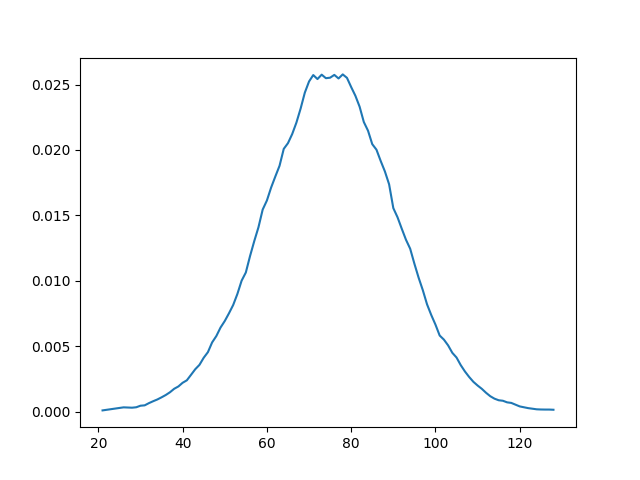

The data file committed next to this chart (first rows):
21, 1
26, 6
28, 2
29, 2
30, 5
31, 3
32, 4
33, 9
34, 7
35, 13
36, 11
37, 15
38, 14
39, 21
40, 21
41, 28
42, 20
43, 34
44, 27
45, 51
46, 41
47, 47
48, 53
49, 68
50, 80
51, 64
52, 82
53, 84
54, 105
55, 91
56, 124
57, 134
58, 124
59, 154
60, 175
61, 178
62, 184
63, 167
64, 213
65, 207
66, 216
67, 231
68, 214
69, 230
70, 253
71, 286
72, 273
73, 258
74, 256
75, 239
76, 286
77, 234
78, 261
79, 253
80, 267
81, 256
82, 240
83, 206
84, 227
85, 214
86, 180
... 41 more rows
